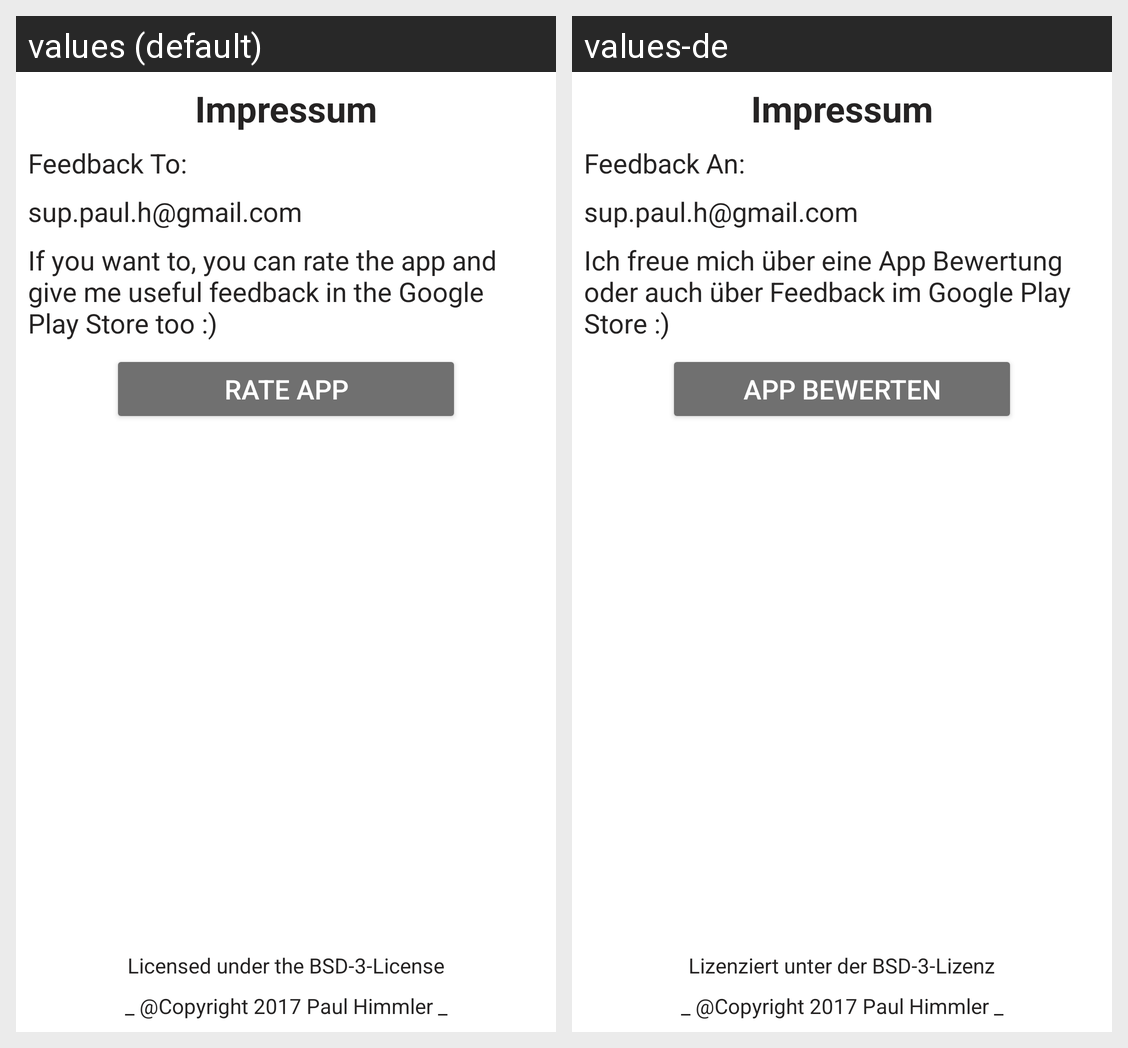

The Android screen above is rendered under two locales of the same app. Produce the string resources it draws, with the default and per-locale values.
Android screen res/layout/impressum_activity.xml rendered under 2 locales, left to right: values (default), values-de. Device: Nexus 5 (rendered at 1080×1920; each locale shown at half size, 540×960, under a caption strip naming it); theme AppTheme.
Strings drawn on this screen, with the default value and each locale's value (text and hints the layout hard-codes, and strings that could not be matched under every locale, appear in the picture but are not listed):

impr
  values: Impressum
  values-de: Impressum

feedback
  values: Feedback To:
  values-de: Feedback An:

rateText
  values: If you want to, you can rate the app and give me useful feedback in the Google Play Store too :)
  values-de: Ich freue mich über eine App Bewertung oder auch über Feedback im Google Play Store :)

copyright
  values: _ @Copyright 2017 Paul Himmler _
  values-de: _ @Copyright 2017 Paul Himmler _

license
  values: Licensed under the BSD-3-License
  values-de: Lizenziert unter der BSD-3-Lizenz

rateButton
  values: Rate App
  values-de: App bewerten

mail
  values: sup.paul.h@gmail.com
  values-de: sup.paul.h@gmail.com
